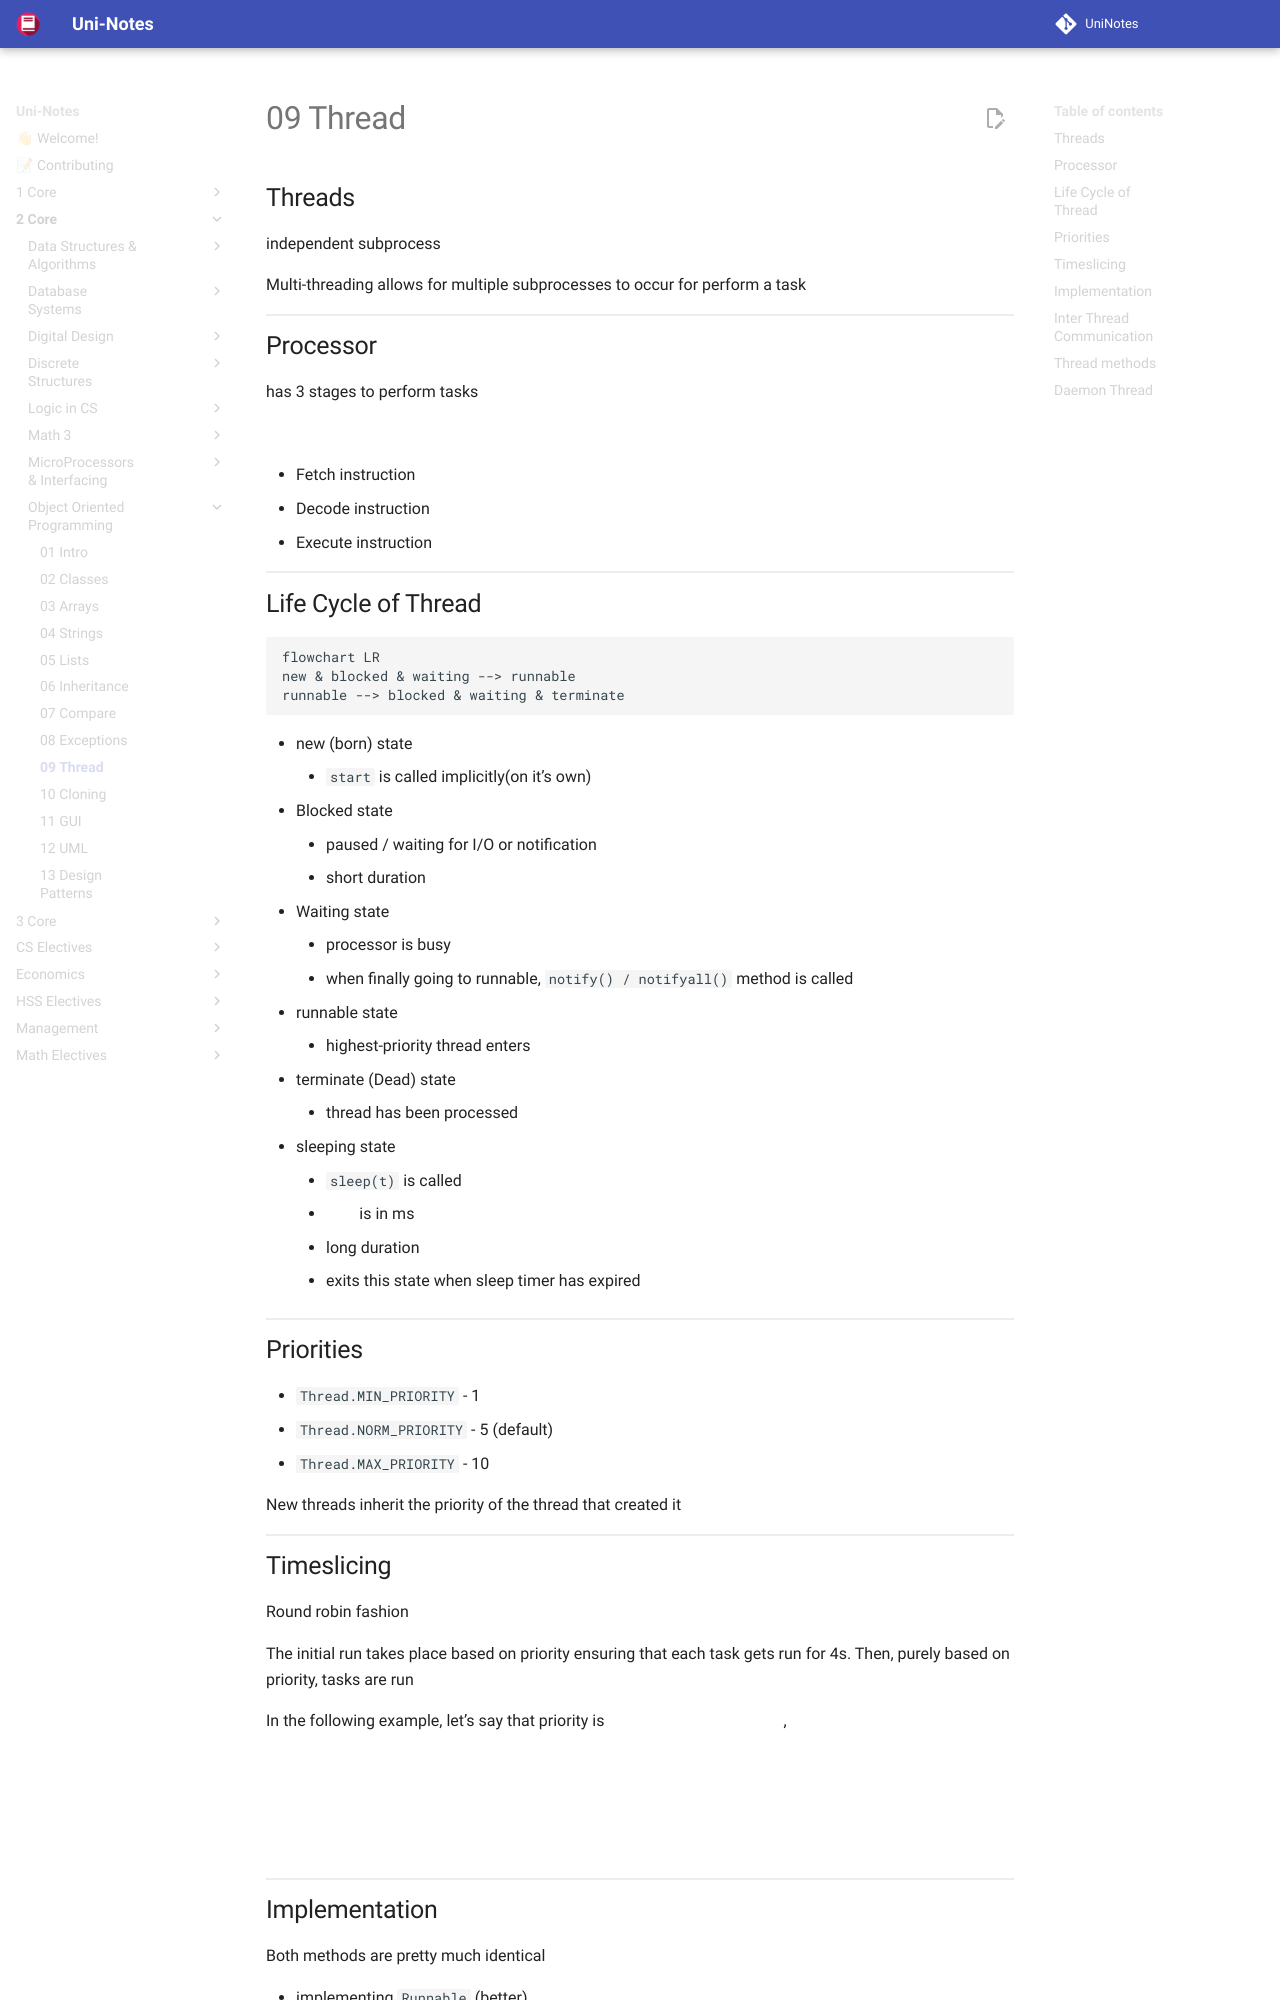

repository: uni-notes/uni-notes · page: 2_Core/Object_Oriented_Programming/09_Thread/index.html · generator: mkdocs

## Threads

independent subprocess

Multi-threading allows for multiple subprocesses to occur for perform a task

## Processor

has 3 stages to perform tasks

$\fbox F \fbox D \fbox E$

- Fetch instruction
- Decode instruction
- Execute instruction

## Life Cycle of Thread

``` mermaid
flowchart LR
new & blocked & waiting --> runnable
runnable --> blocked & waiting & terminate
```

- new (born) state
    - `start` is called implicitly(on it’s own)
- Blocked state
    - paused / waiting for I/O or notification
    - short duration
- Waiting state
    - processor is busy
    - when finally going to runnable, `notify() / notifyall()` method is called
- runnable state
    - highest-priority thread enters
- terminate (Dead) state
    - thread has been processed
- sleeping state
    - `sleep(t)` is called
    - $t$ is in ms
    - long duration
    - exits this state when sleep timer has expired

## Priorities

- `Thread.MIN_PRIORITY` - 1
- `Thread.NORM_PRIORITY` - 5 (default)
- `Thread.MAX_PRIORITY` - 10

New threads inherit the priority of the thread that created it

## Timeslicing

Round robin fashion

The initial run takes place based on priority ensuring that each task gets run for 4s. Then, purely based on priority, tasks are run

In the following example, let’s say that priority is $T_2 > T_4 > T_3 > T_1$,

$$
\color{hotpink}
\underbrace{
\underset{4s}{\fbox{$T_2$}}
\underset{4s}{\fbox{$T_4$}}
\underset{4s}{\fbox{$T_3$}}
\underset{4s}{\fbox{$T_1$}}
}_\text{initial run}
\color{orange}
\underbrace{
\underset{4s}{\fbox{$T_2$}}
\underset{4s}{\fbox{$T_2$}}
\underset{4s}{\fbox{$T_2$}}
\underset{4s}{\fbox{$T_4$}}
\underset{4s}{\fbox{$T_3$}}
\underset{4s}{\fbox{$T_3$}}
\underset{4s}{\fbox{$T_1$}}
}_\text{purely based on priority}
$$
